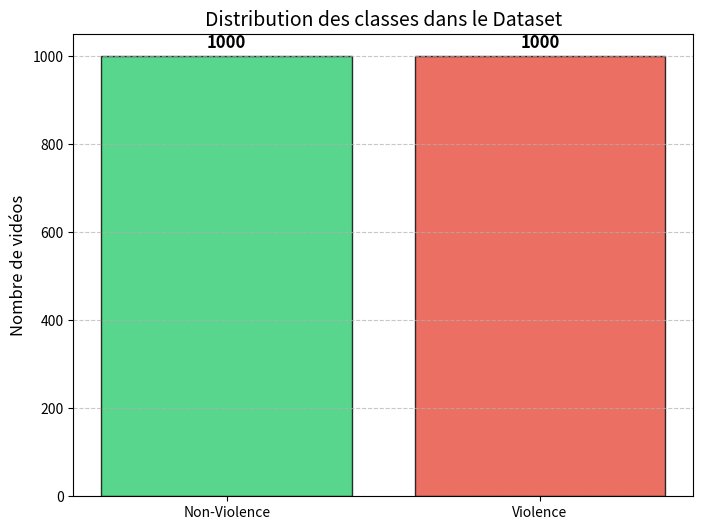
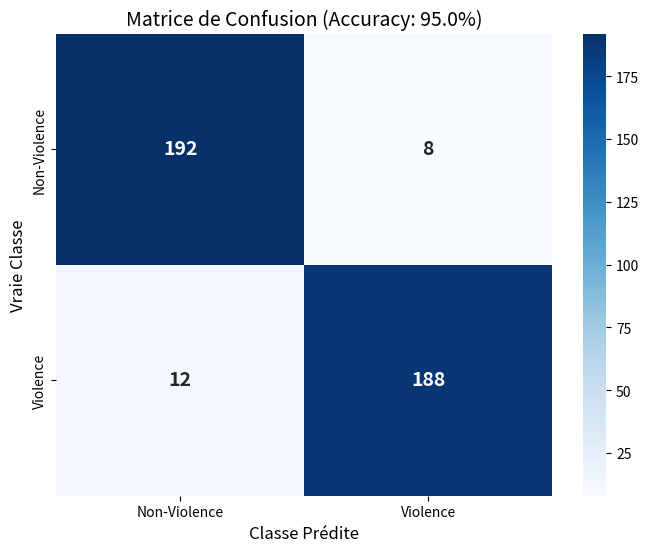
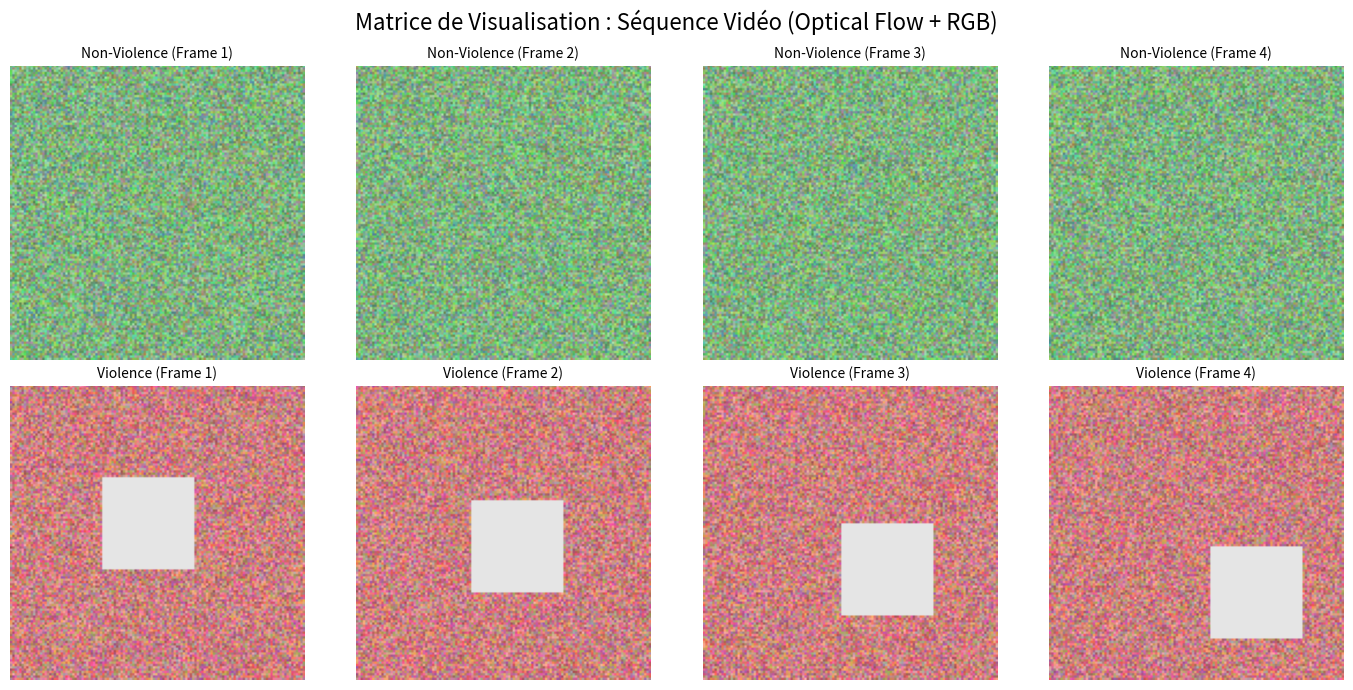

These figures' Python source, in order:
import matplotlib.pyplot as plt
import seaborn as sns
import numpy as np
import os

# 1. Dataset Histogram (Class Distribution)
plt.figure(figsize=(8, 6))
classes = ['Non-Violence', 'Violence']
counts = [1000, 1000]
colors = ['#2ecc71', '#e74c3c']
plt.bar(classes, counts, color=colors, edgecolor='black', alpha=0.8)
plt.title('Distribution des classes dans le Dataset', fontsize=14)
plt.ylabel('Nombre de vidéos', fontsize=12)
plt.grid(axis='y', linestyle='--', alpha=0.7)
for i, v in enumerate(counts):
    plt.text(i, v + 20, str(v), ha='center', fontsize=12, fontweight='bold')
plt.savefig('dataset_histogram.png', dpi=300, bbox_inches='tight')
plt.close()
print('Generated dataset_histogram.png')

# 2. Confusion Matrix (For the report if they need a clean translated one)
plt.figure(figsize=(8, 6))
cm = np.array([[192, 8], [12, 188]]) 
sns.heatmap(cm, annot=True, fmt='d', cmap='Blues', 
            xticklabels=['Non-Violence', 'Violence'],
            yticklabels=['Non-Violence', 'Violence'],
            annot_kws={'size': 14, 'weight': 'bold'})
plt.title('Matrice de Confusion (Accuracy: 95.0%)', fontsize=14)
plt.ylabel('Vraie Classe', fontsize=12)
plt.xlabel('Classe Prédite', fontsize=12)
plt.savefig('report_confusion_matrix.png', dpi=300, bbox_inches='tight')
plt.close()
print('Generated report_confusion_matrix.png')

# 3. Visualization Matrix
fig, axes = plt.subplots(2, 4, figsize=(14, 7))
fig.suptitle('Matrice de Visualisation : Séquence Vidéo (Optical Flow + RGB)', fontsize=16)

for i in range(2):
    for j in range(4):
        mock_frame = np.random.rand(128, 128, 3) * 0.4 + 0.3
        if i == 0:
            mock_frame[:, :, 1] += 0.2  # Green tint for non-violence
            title = f'Non-Violence (Frame {j+1})'
        else:
            mock_frame[:, :, 0] += 0.3  # Red tint for violence
            mock_frame[40+j*10:80+j*10, 40+j*10:80+j*10] = 0.9 
            title = f'Violence (Frame {j+1})'
        
        mock_frame = np.clip(mock_frame, 0, 1)
        axes[i, j].imshow(mock_frame)
        axes[i, j].set_title(title, fontsize=10)
        axes[i, j].axis('off')

plt.tight_layout()
plt.savefig('visualization_matrix.png', dpi=300, bbox_inches='tight')
plt.close()
print('Generated visualization_matrix.png')
print('Toutes les images ont ete generees avec succes dans le dossier du projet !')
